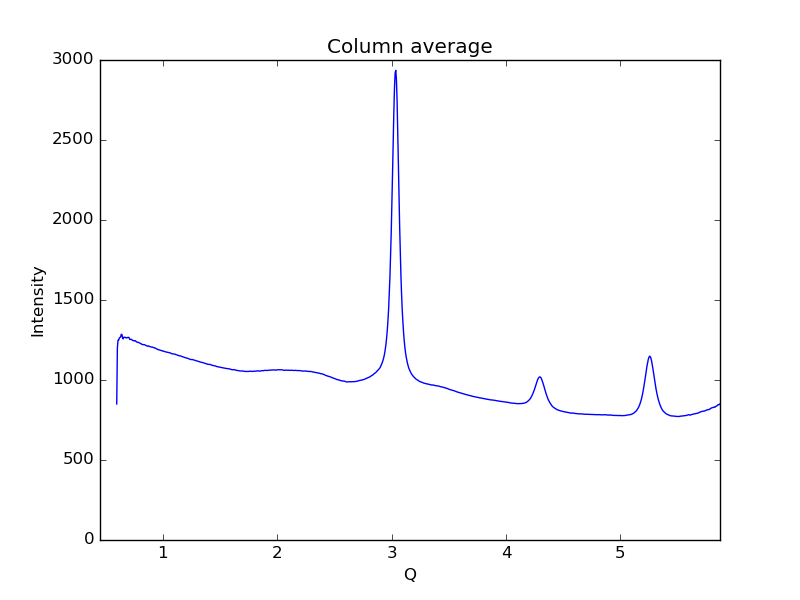

The file beside this chart, header and first rows:
0.59621693822088684, 850.367
0.6019, 1200
0.6075, 1249
0.6132, 1249
0.6189, 1262
0.6245, 1266
0.6302, 1268
0.6358, 1285
0.6415, 1284
0.6472, 1265
0.6528, 1257
0.6585, 1267
0.6641, 1267
0.6698, 1267
0.6755, 1263
0.6811, 1264
0.6868, 1263
0.6924, 1266
0.6981, 1267
0.7038, 1266
0.7094, 1254
0.7151, 1253
0.7207, 1255
0.7264, 1253
0.7321, 1249
0.7377, 1246
0.7434, 1247
0.749, 1244
0.7547, 1246
0.7603, 1244
0.766, 1240
0.7717, 1237
0.7773, 1236
0.783, 1235
0.7886, 1235
0.7943, 1232
0.8, 1230
0.8056, 1227
0.8113, 1226
0.8169, 1223
0.8226, 1222
0.8283, 1221
0.8339, 1222
0.8396, 1221
0.8452, 1218
0.8509, 1216
0.8566, 1214
0.8622, 1213
0.8679, 1211
0.8735, 1213
0.8792, 1211
0.8849, 1209
0.8905, 1207
0.8962, 1206
0.9018, 1206
0.9075, 1206
0.9132, 1205
0.9188, 1202
0.9245, 1202
0.9301, 1200
0.9358, 1198
... 939 more rows
